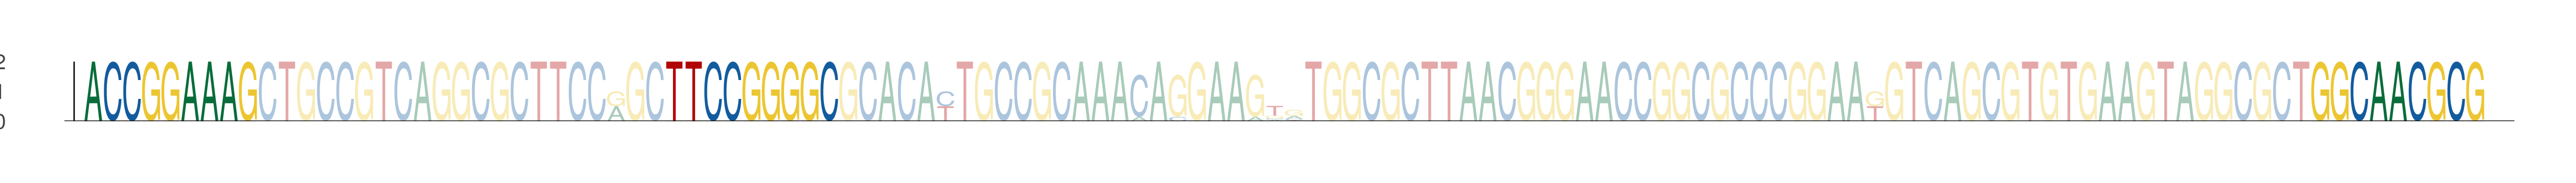

Source data for this figure (header and first rows):
seq_index, start_position, end_position, is_reversed_complement
3808, 26, 35, 0
3808, 56, 65, 0
3808, 141, 150, 0
2649, 26, 35, 0
2649, 56, 65, 0
2649, 141, 150, 0
243, 26, 35, 0
243, 56, 65, 0
243, 141, 150, 0
5816, 26, 35, 0
5816, 56, 65, 0
5816, 141, 150, 0
993, 26, 35, 0
993, 56, 65, 0
993, 141, 150, 0
567, 26, 35, 0
567, 56, 65, 0
567, 141, 150, 0
1611, 26, 35, 0
1611, 56, 65, 0
1611, 141, 150, 0
1638, 26, 35, 0
1638, 56, 65, 0
1638, 141, 150, 0
3423, 26, 35, 0
3423, 56, 65, 0
3423, 141, 150, 0
5512, 26, 35, 0
5512, 56, 65, 0
5512, 141, 150, 0
3799, 26, 35, 0
3799, 56, 65, 0
3799, 141, 150, 0
2059, 26, 35, 0
2059, 56, 65, 0
2059, 141, 150, 0
440, 26, 35, 0
440, 56, 65, 0
440, 141, 150, 0
3343, 26, 35, 0
3343, 56, 65, 0
3343, 141, 150, 0
5647, 26, 35, 0
5647, 56, 65, 0
5647, 141, 150, 0
5051, 26, 35, 0
5051, 56, 65, 0
5051, 141, 150, 0
3954, 26, 35, 0
3954, 56, 65, 0
3954, 141, 150, 0
4641, 26, 35, 0
4641, 56, 65, 0
4641, 141, 150, 0
4314, 26, 35, 0
4314, 56, 65, 0
4314, 141, 150, 0
3534, 26, 35, 0
3534, 56, 65, 0
3534, 141, 150, 0
... 6 more rows
